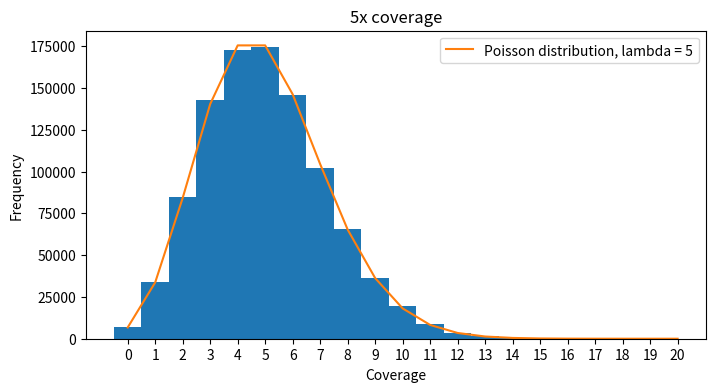
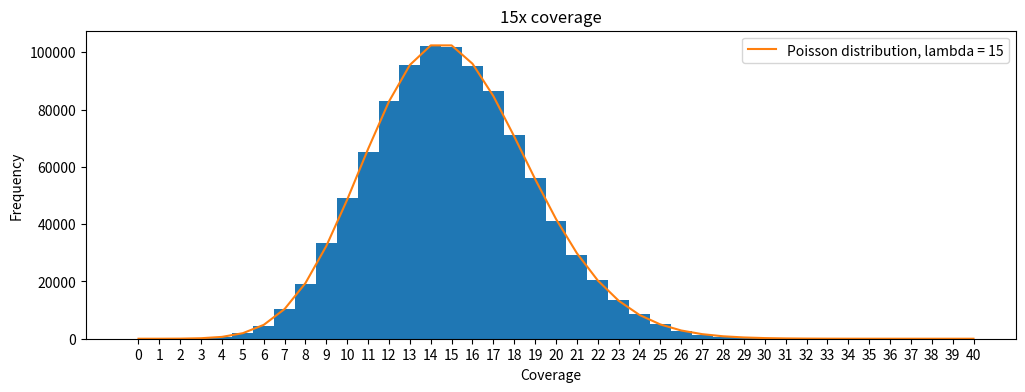

These figures' Python source, in order:
#!/usr/bin/env python

import matplotlib.pyplot as plt
import numpy as np
import scipy

# set seed
np.random.seed(2729)

# FOR 5X COVERAGE

# start first plot
fig, ax = plt.subplots(figsize = (8, 4))

# create array of zeros of length 1M 
coverage = np.zeros(1000000, dtype=int)

# create list of 50,000 random integers (start positions for reads) between
# 0 and 999,900
randoms = np.random.randint(999901, size = 50000)

# for each random start site...
for random in randoms:

	# increment the count at the start position and the following 99 positions
	for i in range(100): 
		pos = random + i
		coverage[pos] += 1

# list of ints from 0 to 20 for x-axis
x = np.arange(21, dtype=int)

# set x-axis ticks
plt.xticks(x)

# plot a histogram of the frequency of coverages
plt.hist(coverage, bins=x, align='left')

# make pmf of poisson dist with lambda = 5
pmf = scipy.stats.poisson.pmf(x, 5)

# plot the frequency counts from pmf by multiplying by 1,000,000
plt.plot(x, pmf * 1000000, label = "Poisson distribution, lambda = 5")

# find out how many positions have no coverage
no_coverage = np.where(coverage == 0)
print(no_coverage[0].size)

# poisson expectation for no coverage
print(pmf[0] * 1000000)

plt.title("5x coverage")
ax.set_xlabel("Coverage")
ax.set_ylabel("Frequency")
ax.legend()
plt.savefig("ex_1.2.png")

# REPEAT FOR 15x

# start second plot
fig, ax = plt.subplots(figsize = (12, 4))

# create array of zeros of length 1M 
coverage = np.zeros(1000000, dtype=int)

# create list of 150,000 random integers (start positions for reads) between
# 0 and 999,900
randoms = np.random.randint(999901, size = 150000)

# for each random start site...
for random in randoms:

	# increment the count at the start position and the following 99 positions
	for i in range(100): 
		pos = random + i
		coverage[pos] += 1

# list of ints from 0 to 40 for x-axis
x = np.arange(41, dtype=int)

# set x-axis ticks
plt.xticks(x)

#plot a histogram of the frequency of coverages
plt.hist(coverage, bins=x, align='left')

# make pmf of poisson dist with lambda = 15
pmf = scipy.stats.poisson.pmf(x, 15)

# plot the frequency counts from pmf by multiplying by 1,000,000
plt.plot(x, pmf * 1000000, label = "Poisson distribution, lambda = 15")

# find out how many positions have no coverage
no_coverage = np.where(coverage == 0)
print(no_coverage[0].size)

# poisson expectation for no coverage
print(pmf[0] * 1000000)

plt.title("15x coverage")
ax.set_xlabel("Coverage")
ax.set_ylabel("Frequency")
ax.legend()
plt.savefig("ex_1.4.png")